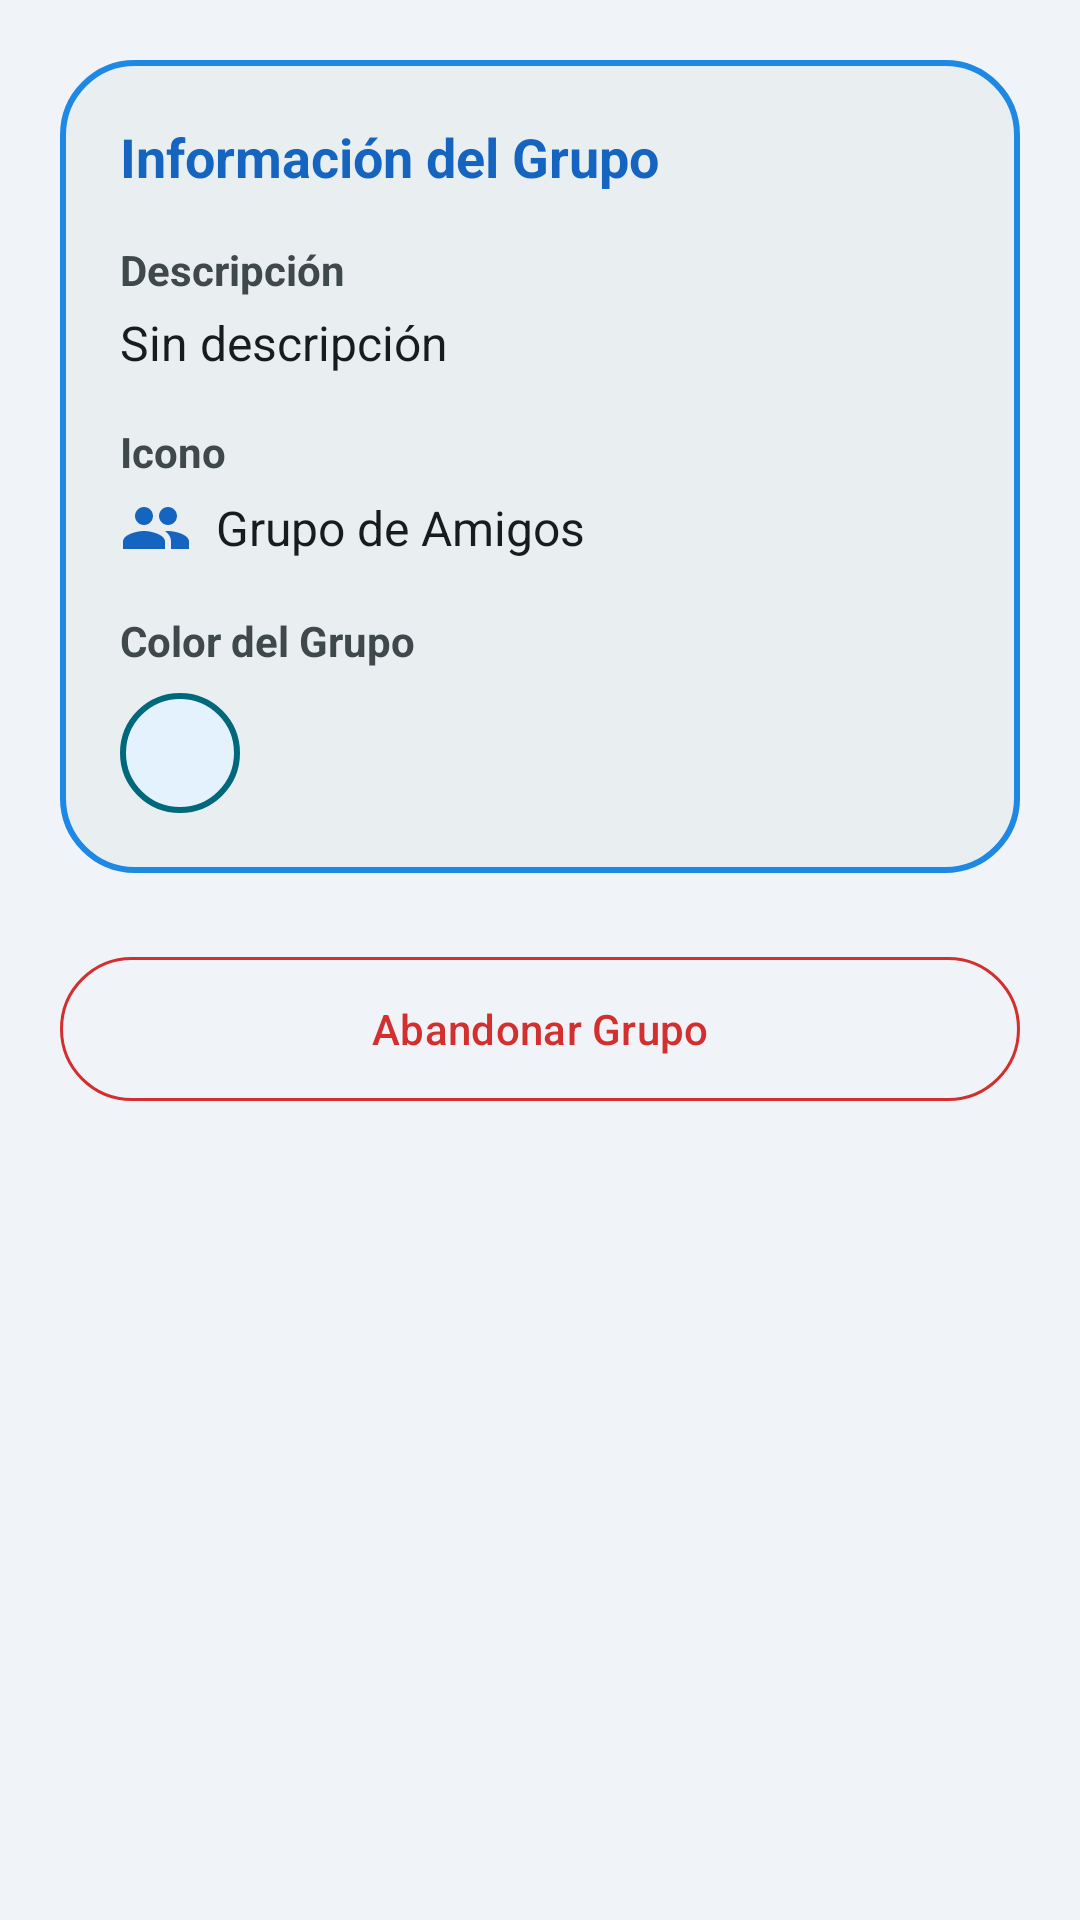

Here is an Android app screen rendered from its layout file. Give the layout XML and the strings, colors and styles it references.
<!-- AndroidManifest.xml: application theme Theme.ConnectVibe -->
<!-- res/layout/layout_group_info.xml -->
<?xml version="1.0" encoding="utf-8"?>
<androidx.core.widget.NestedScrollView xmlns:android="http://schemas.android.com/apk/res/android"
    xmlns:app="http://schemas.android.com/apk/res-auto"
    xmlns:tools="http://schemas.android.com/tools"
    android:layout_width="match_parent"
    android:layout_height="match_parent"
    android:fillViewport="true">

    <LinearLayout
        android:layout_width="match_parent"
        android:layout_height="wrap_content"
        android:orientation="vertical"
        android:padding="20dp">

        <LinearLayout
            android:layout_width="match_parent"
            android:layout_height="wrap_content"
            android:background="@drawable/bg_content_box"
            android:orientation="vertical"
            android:padding="20dp">

            <RelativeLayout
                android:layout_width="match_parent"
                android:layout_height="wrap_content"
                android:layout_marginBottom="16dp">

                <TextView
                    android:id="@+id/tvInfoTitle"
                    android:layout_width="wrap_content"
                    android:layout_height="wrap_content"
                    android:text="Información del Grupo"
                    android:textColor="#1565C0"
                    android:textSize="18sp"
                    android:textStyle="bold" />

                <com.google.android.material.button.MaterialButton
                    android:id="@+id/btnEditGroup"
                    style="@style/Widget.Material3.Button.TextButton"
                    android:layout_width="wrap_content"
                    android:layout_height="wrap_content"
                    android:layout_alignParentEnd="true"
                    android:layout_centerVertical="true"
                    android:text="Editar"
                    android:visibility="gone"
                    app:icon="@android:drawable/ic_menu_edit"
                    tools:visibility="visible" />
            </RelativeLayout>

            <TextView
                android:layout_width="wrap_content"
                android:layout_height="wrap_content"
                android:text="Descripción"
                android:textColor="@color/md_theme_onSurfaceVariant"
                android:textSize="14sp"
                android:textStyle="bold" />

            <TextView
                android:id="@+id/tvGroupDescription"
                android:layout_width="match_parent"
                android:layout_height="wrap_content"
                android:layout_marginTop="4dp"
                android:layout_marginBottom="16dp"
                android:text="Sin descripción"
                android:textColor="@color/md_theme_onSurface"
                android:textSize="16sp" />

            <TextView
                android:layout_width="wrap_content"
                android:layout_height="wrap_content"
                android:text="Icono"
                android:textColor="@color/md_theme_onSurfaceVariant"
                android:textSize="14sp"
                android:textStyle="bold" />

            <LinearLayout
                android:layout_width="match_parent"
                android:layout_height="wrap_content"
                android:layout_marginTop="4dp"
                android:layout_marginBottom="16dp"
                android:gravity="center_vertical"
                android:orientation="horizontal">

                <ImageView
                    android:id="@+id/ivGroupInfoIcon"
                    android:layout_width="24dp"
                    android:layout_height="24dp"
                    android:src="@drawable/ic_groups"
                    app:tint="#1565C0" />

                <TextView
                    android:id="@+id/tvGroupIconName"
                    android:layout_width="wrap_content"
                    android:layout_height="wrap_content"
                    android:layout_marginStart="8dp"
                    android:text="Grupo de Amigos"
                    android:textColor="@color/md_theme_onSurface"
                    android:textSize="16sp" />
            </LinearLayout>

            <TextView
                android:layout_width="wrap_content"
                android:layout_height="wrap_content"
                android:text="Color del Grupo"
                android:textColor="@color/md_theme_onSurfaceVariant"
                android:textSize="14sp"
                android:textStyle="bold" />

            <View
                android:id="@+id/vGroupColorPreview"
                android:layout_width="40dp"
                android:layout_height="40dp"
                android:layout_marginTop="8dp"
                android:background="@drawable/bg_title_container" />

        </LinearLayout>

        <com.google.android.material.button.MaterialButton
            android:id="@+id/btnLeaveGroup"
            style="@style/Widget.Material3.Button.OutlinedButton"
            android:layout_width="match_parent"
            android:layout_height="56dp"
            android:layout_marginTop="24dp"
            android:text="Abandonar Grupo"
            android:textColor="#D32F2F"
            app:strokeColor="#D32F2F" />

    </LinearLayout>
</androidx.core.widget.NestedScrollView>
<!-- resources referenced by this layout -->
<resources>
  <color name="md_theme_onSurface">#171C1E</color>
  <color name="md_theme_onSurfaceVariant">#3F484B</color>
  <!-- drawable bg_content_box (drawable) -->
  <?xml version="1.0" encoding="utf-8"?>
  <shape xmlns:android="http://schemas.android.com/apk/res/android">
      <solid android:color="@color/md_theme_surface" />
      <stroke
          android:width="2dp"
          android:color="#1E88E5" />
      <corners android:radius="24dp" />
  </shape>
  <!-- drawable bg_title_container (drawable) -->
  <?xml version="1.0" encoding="utf-8"?>
  <shape xmlns:android="http://schemas.android.com/apk/res/android">
      <solid android:color="?attr/colorPrimaryContainer" />
      <corners android:radius="24dp" />
      <stroke
          android:width="2dp"
          android:color="?attr/colorPrimary" />
  </shape>
  <!-- drawable ic_groups (drawable) -->
  <vector xmlns:android="http://schemas.android.com/apk/res/android"
      android:width="24dp"
      android:height="24dp"
      android:viewportWidth="24"
      android:viewportHeight="24">
      <path
          android:fillColor="@android:color/white"
          android:pathData="M16,11c1.66,0 2.99,-1.34 2.99,-3S17.66,5 16,5s-3,1.34 -3,3 1.34,3 3,3zM8,11c1.66,0 2.99,-1.34 2.99,-3S9.66,5 8,5 5,6.34 5,8s1.34,3 3,3zM8,13c-2.33,0 -7,1.17 -7,3.5L1,19h14v-2.5c0,-2.33 -4.67,-3.5 -7,-3.5zM16,13c-0.29,0 -0.62,0.02 -0.97,0.05 1.16,0.84 1.97,1.97 1.97,3.45L17,19h6v-2.5c0,-2.33 -4.67,-3.5 -7,-3.5z"/>
  </vector>
  <color name="md_theme_surface">#E9EFF1</color>
  <color name="md_theme_primary">#00687B</color>
  <color name="md_theme_onPrimary">#FFFFFF</color>
  <color name="md_theme_primaryContainer">#E3F2FD</color>
  <color name="md_theme_onPrimaryContainer">#1565C0</color>
  <color name="md_theme_secondary">#4B6269</color>
  <color name="md_theme_onSecondary">#FFFFFF</color>
  <color name="md_theme_secondaryContainer">#CEE7EF</color>
  <color name="md_theme_onSecondaryContainer">#344A51</color>
  <color name="md_theme_tertiary">#575C7E</color>
  <color name="md_theme_onTertiary">#FFFFFF</color>
  <color name="md_theme_tertiaryContainer">#DEE1FF</color>
  <color name="md_theme_onTertiaryContainer">#3F4565</color>
  <color name="md_theme_error">#BA1A1A</color>
  <color name="md_theme_onError">#FFFFFF</color>
  <color name="md_theme_errorContainer">#FFDAD6</color>
  <color name="md_theme_onErrorContainer">#93000A</color>
  <color name="md_theme_background">#F0F4F8</color>
  <color name="md_theme_onBackground">#171C1E</color>
  <color name="md_theme_surfaceVariant">#DBE4E7</color>
  <color name="md_theme_outline">#70797C</color>
  <color name="md_theme_outlineVariant">#BFC8CB</color>
  <color name="md_theme_inverseSurface">#2C3133</color>
  <color name="md_theme_inverseOnSurface">#ECF2F4</color>
  <color name="md_theme_inversePrimary">#85D2E7</color>
  <color name="md_theme_primaryFixed">#ADECFF</color>
  <color name="md_theme_onPrimaryFixed">#001F26</color>
  <color name="md_theme_primaryFixedDim">#85D2E7</color>
  <color name="md_theme_onPrimaryFixedVariant">#004E5D</color>
  <color name="md_theme_secondaryFixed">#CEE7EF</color>
  <color name="md_theme_onSecondaryFixed">#061F25</color>
  <color name="md_theme_secondaryFixedDim">#B2CBD3</color>
  <color name="md_theme_onSecondaryFixedVariant">#344A51</color>
  <color name="md_theme_tertiaryFixed">#DEE1FF</color>
  <color name="md_theme_onTertiaryFixed">#131937</color>
  <color name="md_theme_tertiaryFixedDim">#BFC4EB</color>
  <color name="md_theme_onTertiaryFixedVariant">#3F4565</color>
  <color name="md_theme_surfaceDim">#D5DBDD</color>
  <color name="md_theme_surfaceBright">#F5FAFC</color>
  <color name="md_theme_surfaceContainerLowest">#FFFFFF</color>
  <color name="md_theme_surfaceContainerLow">#EFF4F7</color>
  <color name="md_theme_surfaceContainer">#E9EFF1</color>
  <color name="md_theme_surfaceContainerHigh">#E4E9EB</color>
  <color name="md_theme_surfaceContainerHighest">#DEE3E5</color>
</resources>
